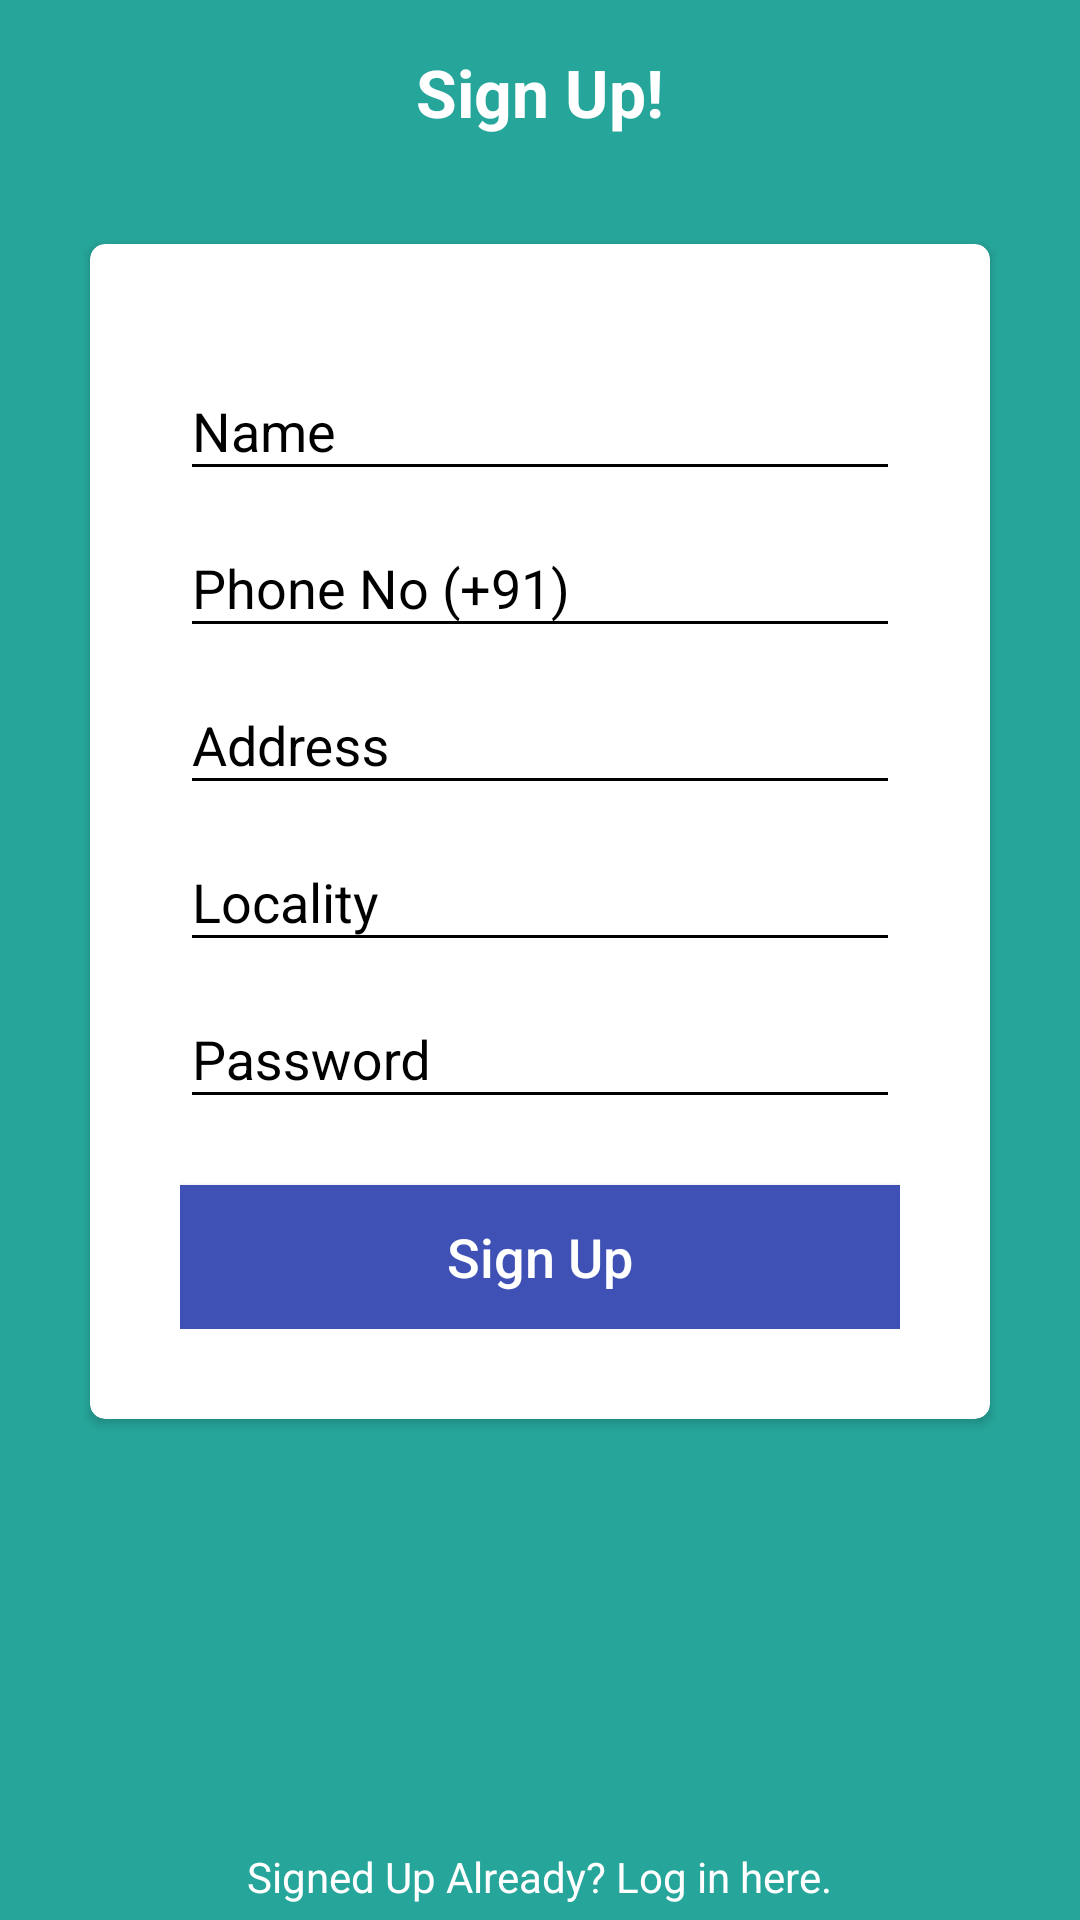

Produce the Android XML layout that renders to this screen, including the resource entries it uses.
<!-- AndroidManifest.xml: application theme AppTheme -->
<!-- res/layout/activity_sign_up.xml -->
<?xml version="1.0" encoding="utf-8"?>
<RelativeLayout xmlns:android="http://schemas.android.com/apk/res/android"
    xmlns:app="http://schemas.android.com/apk/res-auto"
    android:layout_width="match_parent"
    android:layout_height="match_parent"
    android:background="#26A69A"
    android:orientation="vertical"
    android:scrollbarAlwaysDrawVerticalTrack="true">

    <LinearLayout
        android:id="@+id/login_text_layout"
        android:layout_width="wrap_content"
        android:layout_height="wrap_content"
        android:layout_alignParentBottom="true"
        android:layout_centerHorizontal="true"
        android:layout_marginBottom="5dp"
        android:layout_marginTop="8dp"
        android:orientation="horizontal">

        <TextView

            android:layout_width="wrap_content"
            android:layout_height="wrap_content"
            android:text="Signed Up Already? "
            android:textAlignment="center"
            android:textColor="@android:color/white" />

        <TextView
            android:id="@+id/login_text"
            android:layout_width="wrap_content"
            android:layout_height="wrap_content"

            android:text="Log in"
            android:textColor="@android:color/white" />

        <TextView
            android:layout_width="wrap_content"
            android:layout_height="wrap_content"
            android:text=" here."

            android:textColor="@android:color/white" />

    </LinearLayout>

    <TextView
        android:id="@+id/login_title"
        android:layout_width="fill_parent"
        android:layout_height="wrap_content"
        android:layout_marginBottom="16dp"
        android:layout_marginTop="16dp"
        android:gravity="center_horizontal"
        android:text="Sign Up!"
        android:textColor="#fff"
        android:textSize="22sp"
        android:textStyle="bold" />

    <android.support.v7.widget.CardView
        android:id="@+id/card_signup"
        android:layout_width="match_parent"
        android:layout_height="wrap_content"
        android:layout_below="@+id/login_title"
        android:layout_marginBottom="25dp"
        android:layout_marginLeft="30dp"
        android:layout_marginRight="30dp"
        android:layout_marginTop="20dp"
        android:background="#fff"
        app:cardCornerRadius="5dp">

        <ScrollView
            android:layout_width="match_parent"
            android:layout_height="wrap_content">

            <LinearLayout
                android:layout_width="match_parent"
                android:layout_height="wrap_content"
                android:elevation="4dp"
                android:orientation="vertical"
                android:padding="30dp">

                <android.support.design.widget.TextInputLayout
                    android:id="@+id/nameauto"
                    android:layout_width="match_parent"
                    android:layout_height="wrap_content"
                    android:layout_gravity="center"
                    app:counterMaxLength="10"

                    app:theme="@style/Autocomplete">

                    <AutoCompleteTextView
                        android:id="@+id/user_name_sign_up"
                        android:layout_width="match_parent"
                        android:layout_height="wrap_content"
                        android:drawableTint="#FF4081"
                        android:hapticFeedbackEnabled="true"
                        android:hint="Name"
                        android:inputType="textAutoComplete"
                        android:maxLength="10"
                        android:maxLines="1"
                        android:nextFocusForward="@+id/user_phone_no" />

                </android.support.design.widget.TextInputLayout>

                <android.support.design.widget.TextInputLayout
                    android:id="@+id/phoneauto"
                    android:layout_width="match_parent"
                    android:layout_height="wrap_content"
                    android:layout_gravity="center"
                    android:hint=""
                    app:counterMaxLength="10"

                    app:theme="@style/Autocomplete">

                    <AutoCompleteTextView
                        android:id="@+id/phone_no_sign_up"
                        android:layout_width="match_parent"
                        android:layout_height="wrap_content"
                        android:layout_marginTop="16dp"
                        android:digits="0123456789"
                        android:drawableTint="#FF4081"
                        android:hapticFeedbackEnabled="true"
                        android:hint="Phone No (+91)"
                        android:inputType="number"
                        android:maxLength="10"
                        android:maxLines="1"
                        android:nextFocusForward="@+id/user_phone_no" />

                </android.support.design.widget.TextInputLayout>

                <android.support.design.widget.TextInputLayout
                    android:id="@+id/addressauto"
                    android:layout_width="match_parent"
                    android:layout_height="wrap_content"
                    android:layout_gravity="center"
                    android:hint=""
                    app:theme="@style/Autocomplete">

                    <AutoCompleteTextView
                        android:id="@+id/address_sign_up"
                        android:layout_width="match_parent"
                        android:layout_height="wrap_content"
                        android:layout_marginTop="16dp"
                        android:drawableTint="#FF4081"
                        android:hapticFeedbackEnabled="true"
                        android:hint="Address"
                        android:inputType="textAutoComplete"
                        android:maxLines="1"
                        android:nextFocusForward="@+id/user_locality" />

                </android.support.design.widget.TextInputLayout>

                <android.support.design.widget.TextInputLayout
                    android:id="@+id/localityauto"
                    android:layout_width="match_parent"
                    android:layout_height="wrap_content"
                    android:layout_gravity="center"
                    android:hint=""
                    app:counterMaxLength="10"

                    app:theme="@style/Autocomplete">

                    <AutoCompleteTextView
                        android:id="@+id/locality_sign_up"
                        android:layout_width="match_parent"
                        android:layout_height="wrap_content"
                        android:layout_marginTop="16dp"
                        android:drawableTint="#FF4081"
                        android:hapticFeedbackEnabled="true"
                        android:hint="Locality"
                        android:maxLength="10"
                        android:maxLines="1"
                        android:nextFocusForward="@+id/user_password" />

                </android.support.design.widget.TextInputLayout>

                <android.support.design.widget.TextInputLayout
                    android:id="@+id/passwordauto"
                    android:layout_width="match_parent"
                    android:layout_height="wrap_content"
                    android:layout_gravity="center"
                    app:theme="@style/Autocomplete">

                    <AutoCompleteTextView
                        android:id="@+id/password_sign_up"
                        android:layout_width="match_parent"
                        android:layout_height="wrap_content"
                        android:layout_marginTop="16dp"
                        android:drawableTint="#FF4081"
                        android:hapticFeedbackEnabled="true"
                        android:hint="Password"
                        android:inputType="textPassword"
                        android:maxLines="1"
                        android:nextFocusForward="@+id/user_password" />

                </android.support.design.widget.TextInputLayout>


                <Button
                    android:id="@+id/sign_up_button"
                    android:layout_width="fill_parent"
                    android:layout_height="wrap_content"
                    android:layout_marginTop="22dp"
                    android:background="#3F51B5"
                    android:text="Sign Up"
                    android:textAllCaps="false"
                    android:textColor="#fff"
                    android:textSize="18sp" />
            </LinearLayout>
        </ScrollView>
    </android.support.v7.widget.CardView>

    <ImageButton
        android:id="@+id/user_profile_photo"
        android:layout_width="50dp"
        android:layout_height="50dp"
        android:layout_below="@+id/login_title"
        android:layout_centerHorizontal="true"
        android:layout_marginTop="-8dp"
        android:background="@drawable/user_profile_image_background"
        android:elevation="4dp"
        android:scaleType="fitXY"
        android:src="@drawable/sign_up_user" />
</RelativeLayout>
<!-- resources referenced by this layout -->
<resources>
  <style name="Autocomplete">
          <item name="android:textColorHint">@android:color/black</item>
          <item name="colorControlNormal">@android:color/black</item>
          <item name="colorControlActivated">@android:color/black</item>
          <item name="colorControlHighlight">@android:color/black</item>
      </style>
  <style name="AppTheme" parent="Theme.AppCompat.Light.DarkActionBar">
          
          <item name="colorPrimary">@color/colorPrimary</item>
          <item name="colorPrimaryDark">@color/colorPrimaryDark</item>
          <item name="colorAccent">@color/colorAccent</item>
      </style>
  <!-- not gathered from this repository: default colours our renderer supplied (Android Studio template values) -->
  <color name="colorPrimary">#FF6200EE</color>
  <color name="colorPrimaryDark">#FF3700B3</color>
  <color name="colorAccent">#FF03DAC5</color>
</resources>
